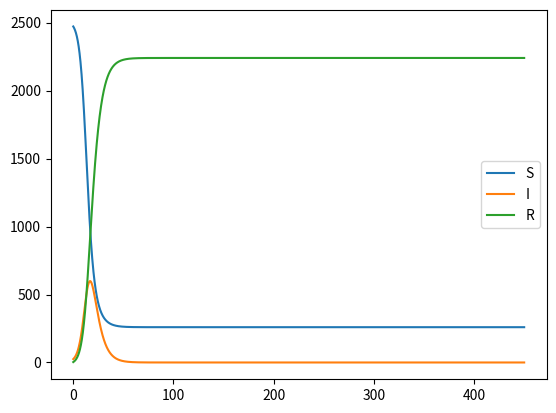

Reproduce this figure in Python.
import numpy as np
import matplotlib.pyplot as plt

t0 = 0.0
tn = 450
n = 2500

t = np.linspace(t0,tn,n)
h = t[2] - t[1]

N = 2500
I0 = 25
R0 = 3
S0 = N - I0 - R0

I = np.zeros(n)
R = np.zeros(n)
S = np.zeros(n)

I[0] = I0
R[0] = R0
S[0] = S0

beta = 0.5
gamma = 0.2

for n in range(0, n-1):
    S[n+1] = S[n] - h *(beta/N) *S[n] *I[n]
    I[n+1] = I[n] + h *(beta/N) *S[n] *I[n] - h *gamma *I[n]
    R[n+1] = R[n] + h *gamma *I[n]

plt.plot(t,S,label='S')
plt.plot(t,I,label='I')
plt.plot(t,R,label='R')
plt.legend()
plt.show()
